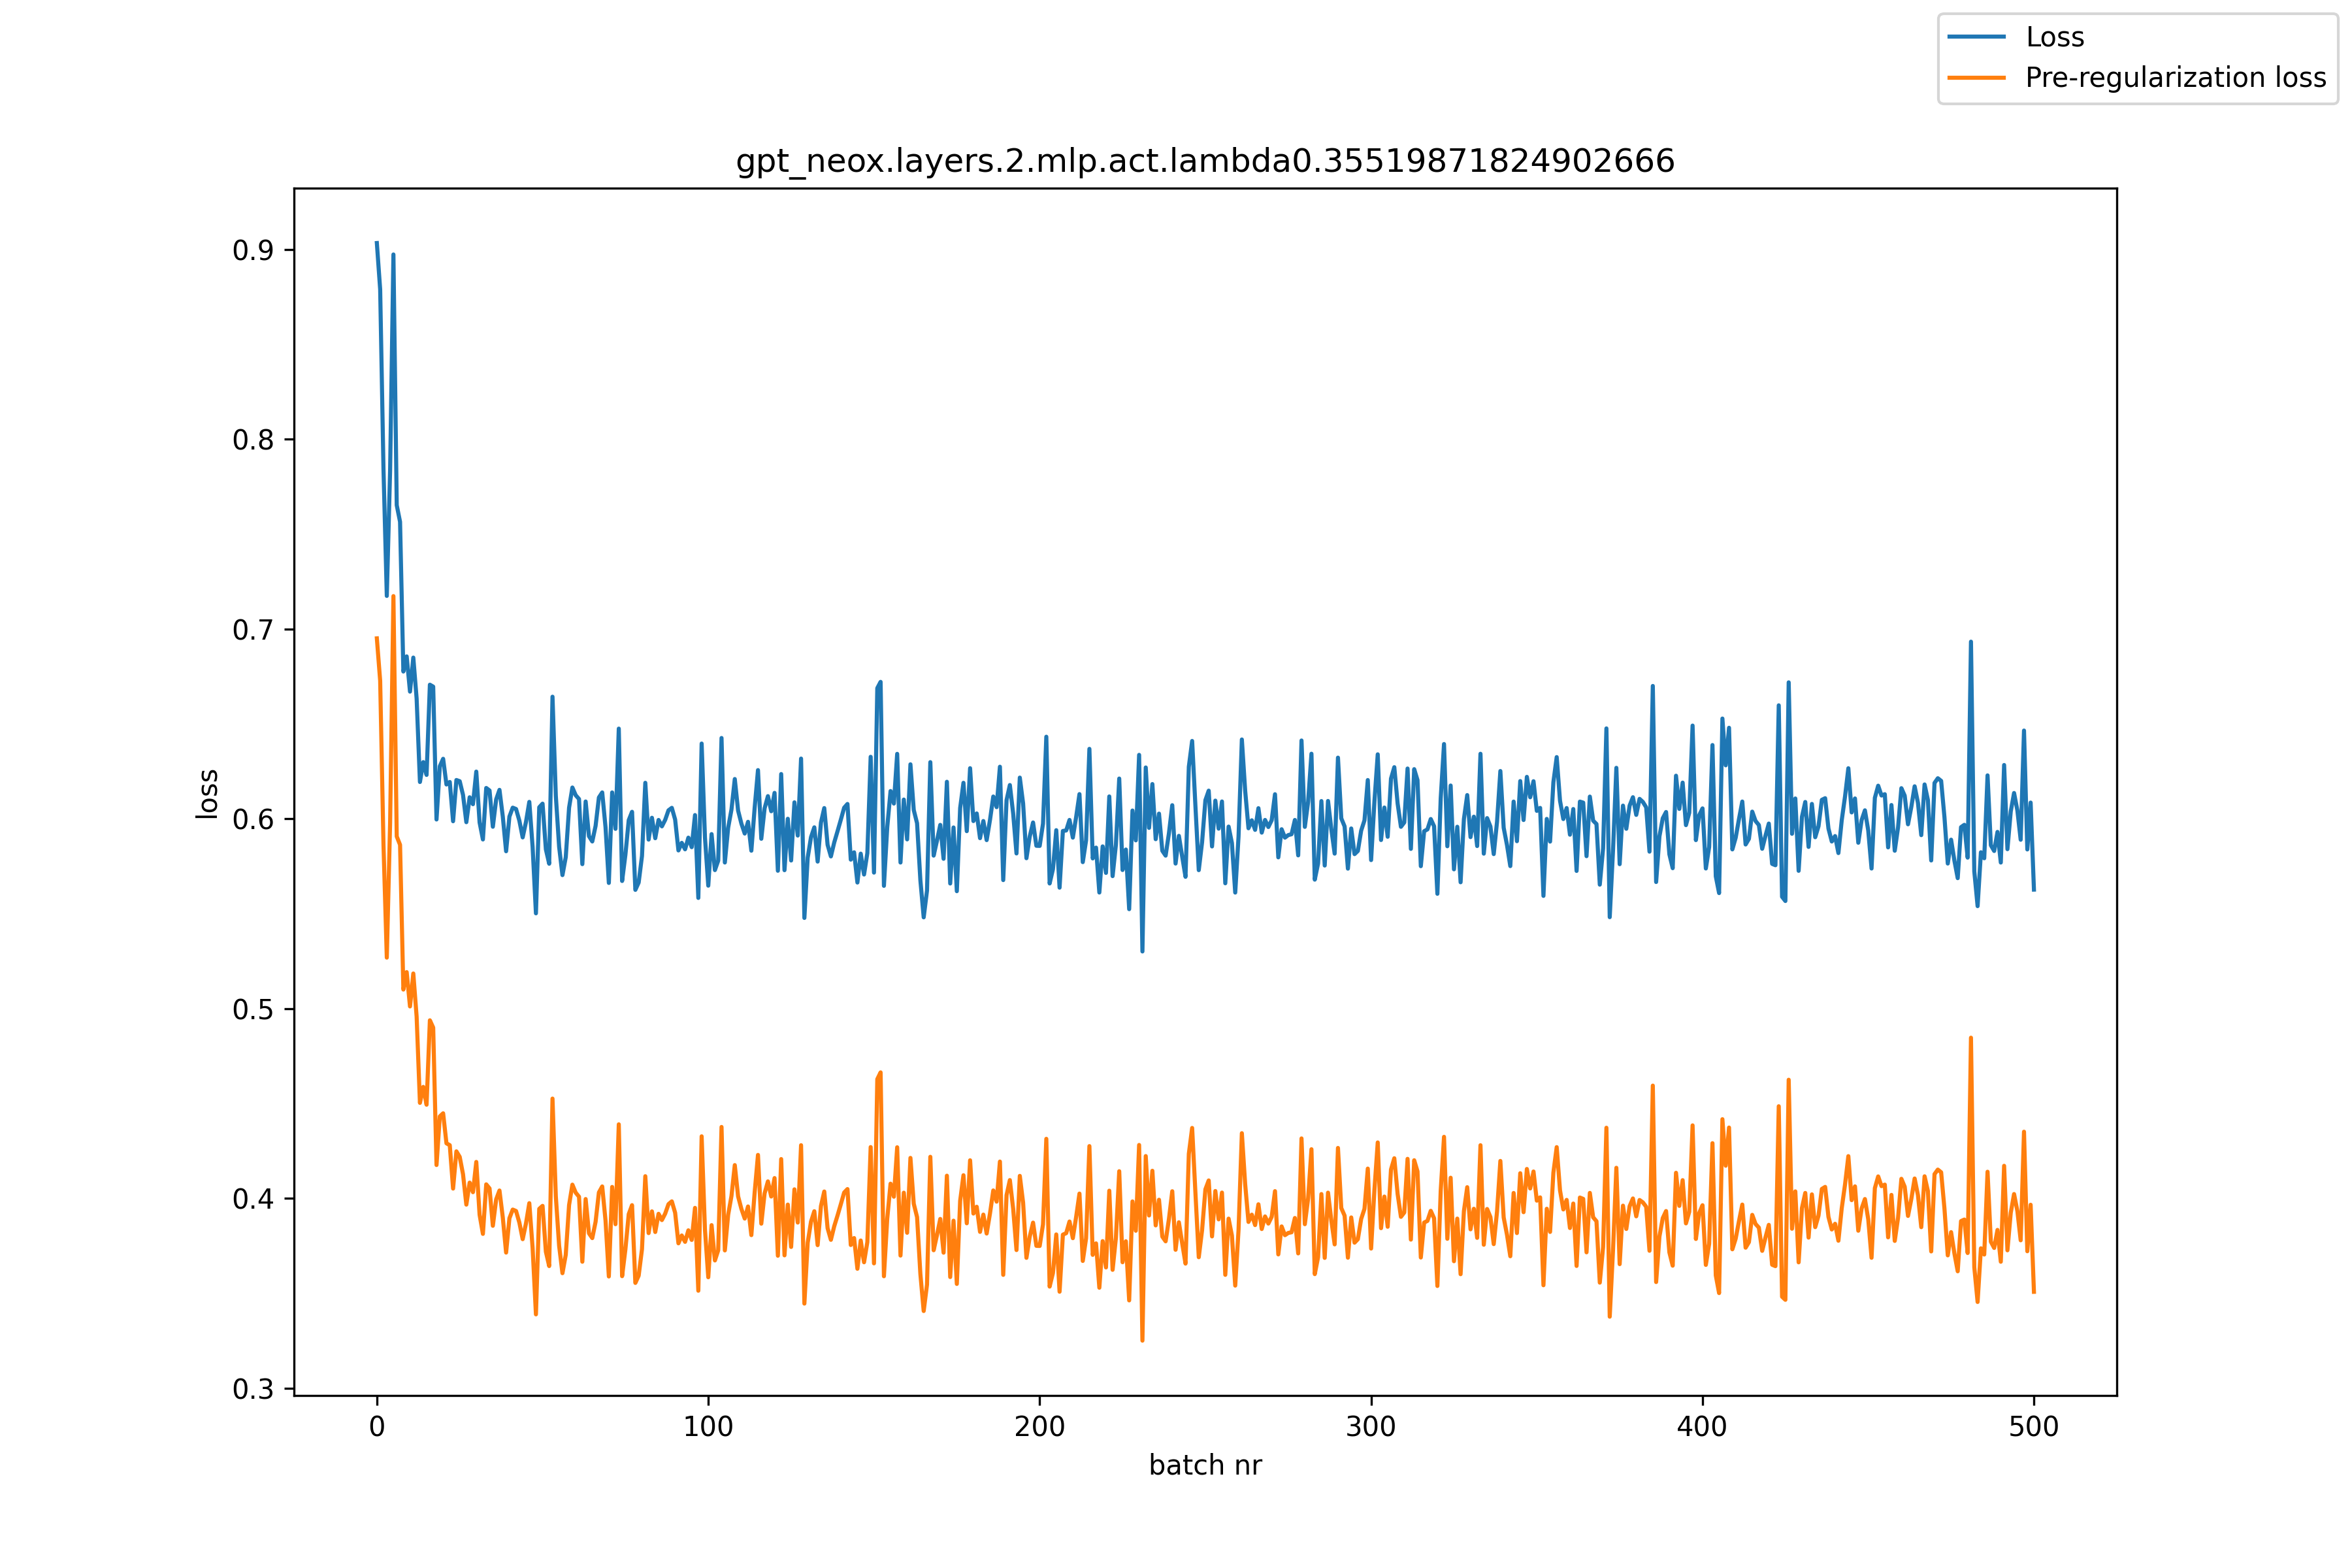

Source data for this figure (header and first rows):
, loss, pre_reg_loss
0, 0.9034, 0.6951
1, 0.879, 0.6728
2, 0.7844, 0.5865
3, 0.7175, 0.5268
4, 0.7836, 0.5978
5, 0.8974, 0.7174
6, 0.7653, 0.5907
7, 0.7565, 0.5863
8, 0.6776, 0.51
9, 0.6856, 0.5192
10, 0.667, 0.5011
11, 0.685, 0.5185
12, 0.6634, 0.4958
13, 0.6194, 0.4503
14, 0.6299, 0.4587
15, 0.6231, 0.4493
16, 0.6707, 0.4938
17, 0.6697, 0.49
18, 0.5996, 0.4175
19, 0.6277, 0.4432
20, 0.6316, 0.4448
21, 0.6181, 0.429
22, 0.6194, 0.428
23, 0.5987, 0.4051
24, 0.6205, 0.4247
25, 0.6198, 0.4218
26, 0.6126, 0.4127
27, 0.5982, 0.3967
28, 0.6114, 0.4083
29, 0.6077, 0.4032
30, 0.6249, 0.4192
31, 0.5981, 0.3913
32, 0.5891, 0.3812
33, 0.6163, 0.4074
34, 0.6149, 0.4052
35, 0.5958, 0.3855
36, 0.6102, 0.3994
37, 0.6153, 0.4041
38, 0.6012, 0.3899
39, 0.5829, 0.3714
40, 0.6012, 0.3895
41, 0.6059, 0.3941
42, 0.6052, 0.3933
43, 0.599, 0.3872
44, 0.5902, 0.3785
45, 0.5984, 0.3868
46, 0.6089, 0.3974
47, 0.5852, 0.3738
48, 0.5502, 0.3388
49, 0.6061, 0.3944
50, 0.608, 0.396
51, 0.5839, 0.3718
52, 0.5763, 0.3643
53, 0.6644, 0.4526
54, 0.6121, 0.4011
55, 0.5852, 0.3749
56, 0.5703, 0.3605
57, 0.5798, 0.3702
58, 0.6059, 0.3964
59, 0.6165, 0.4072
... 441 more rows
